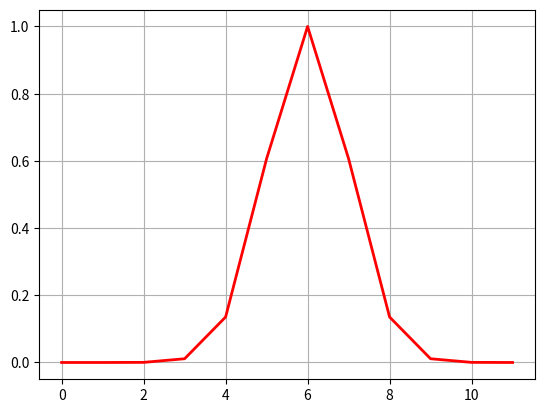

This figure's Python source:
# -*- coding:utf-8 -*-
# [redacted]
# License: Apache-2.0 license
# Copyright (c) SJTU. ALL rights reserved.

from __future__ import absolute_import, division, print_function
import numpy as np
import math


def gaussian_label(label, num_class, u=0, sig=4.0):
    """
    Get gaussian label

    :param label:  angle_label/omega
    :param num_class: angle_range/omega
    :param u: mean
    :param sig: window radius
    :return: gaussian label
    """
    x = np.array(range(math.floor(-num_class/2), math.ceil(num_class/2), 1))
    if num_class % 2 != 0:
        x = x[:-1]
    y_sig = np.exp(-(x - u) ** 2 / (2 * sig ** 2))
    return np.concatenate([y_sig[math.ceil(num_class/2)-label:],
                           y_sig[:math.ceil(num_class/2)-label]], axis=0)


def rectangular_label(label, num_class, radius=4):
    """
    Get rectangular label

    :param label: angle_label/omega
    :param num_class: angle_range/omega
    :param radius: window radius
    :return: rectangular label
    """
    x = np.zeros([num_class])
    x[:radius+1] = 1
    x[-radius:] = 1
    y_sig = np.concatenate([x[-label:], x[:-label]], axis=0)
    return y_sig


def pulse_label(label, num_class):
    """
    Get pulse label

    :param label: angle_label/omega
    :param num_class: angle_range/omega
    :return: pulse label
    """
    x = np.zeros([num_class])
    x[label] = 1
    return x


def triangle_label(label, num_class, radius=4):
    """
    Get triangle label

    :param label: angle_label/omega
    :param num_class: angle_range/omega
    :param radius: window radius
    :return: triangle label
    """
    y_sig = np.zeros([num_class])
    x = np.array(range(radius+1))
    y = -1/(radius+1) * x + 1
    y_sig[:radius+1] = y
    y_sig[-radius:] = y[-1:0:-1]

    return np.concatenate([y_sig[-label:], y_sig[:-label]], axis=0)


def get_all_smooth_label(num_label, label_type=0, radius=4):
    all_smooth_label = []

    if label_type == 0:
        for i in range(num_label):
            all_smooth_label.append(gaussian_label(i, num_label, sig=radius))
    elif label_type == 1:
        for i in range(num_label):
            all_smooth_label.append(rectangular_label(i, num_label, radius=radius))
    elif label_type == 2:
        for i in range(num_label):
            all_smooth_label.append(pulse_label(i, num_label))
    elif label_type == 3:
        for i in range(num_label):
            all_smooth_label.append(triangle_label(i, num_label, radius=radius))
    else:
        raise Exception('Only support gaussian, rectangular, triangle and pulse label')
    return np.array(all_smooth_label)


def angle_smooth_label(angle_label, angle_range=90, label_type=0, radius=4, omega=1):
    """
    输入为angle cls index 标签 值范围为0-11
    输出为smooth label 值长度为12，值范围为0-1

    :param angle_label: angle label, range in [-90,0) or [-180, 0)
    :param angle_range: 90 or 180
    :param label_type: 0: gaussian label, 1: rectangular label, 2: pulse label, 3: triangle label
    :param radius: window radius
    :param omega: angle discretization granularity
    :return:

    **Circular Smooth Label:**
    Proposed by `"Xue Yang et al. Arbitrary-Oriented Object Detection with Circular Smooth Label. ECCV 2020."
    <https://link.springer.com/chapter/10.1007/978-3-030-58598-3_40>`_

    .. image:: ../../images/csl.jpg
    """

    assert angle_range % omega == 0, 'wrong omega'

    angle_range /= omega #连续角度范围转化为离散的范围类别
    angle_label /= omega

    angle_label = np.array(-np.round(angle_label), np.int32) #连续的要转化的角度转化为离散的角度类别
    all_smooth_label = get_all_smooth_label(int(angle_range), label_type, radius) #获取angle_range范围内所有的smooth label。一个angle对应一个脉冲曲线
    inx = angle_label == angle_range #不包含angle=angle_range的情况
    angle_label[inx] = angle_range - 1
    smooth_label = all_smooth_label[angle_label]
    return np.array(smooth_label, np.float32)

def angle_smooth_label_multi(angle_label, angle_range=90, label_type=0, radius=4, omega=1):

    assert angle_range % omega == 0, 'wrong omega'

    angle_range /= omega
    angle_label /= omega
    
    def _smooth_label(input):
        input = np.array(-np.round(input), np.int32)
        
        all_smooth_label = get_all_smooth_label(int(angle_range), label_type, radius)

        inx = input == angle_range
        input[inx] = angle_range - 1

        smooth_label = all_smooth_label[input]

        return np.array(smooth_label, np.float32) 

    # 沿着angle_label的第一个维度(axis=1)应用函数
    smooth_label = np.apply_along_axis(_smooth_label, axis=1, arr=angle_label)
    
    return smooth_label

if __name__ == '__main__':
    import matplotlib.pyplot as plt

    # angle_label = np.array([-89.9, -45.2, -0.3, -1.9])
    angle_label = np.array([6.0])
    smooth_label = angle_smooth_label(angle_label,12,0,1,1)
    print(smooth_label)

    # one_smooth_label = get_all_smooth_label(12,3,4)

    x = np.array(range(0, 12, 1))
    plt.plot(x, smooth_label[0], "r-", linewidth=2)
    # plt.plot(x, one_smooth_label[6], "b-", linewidth=2)
    # plt.plot(x, one_smooth_label[11], "y-", linewidth=2)

    # y_sig = triangle_label(30, 180, radius=8)
    # y_sig2 = gaussian_label(180, 180, sig=6)
    # y_sig3 = pulse_label(40, 180)
    # y_sig4 = triangle_label(3, 180, radius=1)
    # x = np.array(range(0, 180, 1))
    # plt.plot(x, y_sig, "r-", linewidth=2, label="triangle30-180")
    # plt.plot(x, y_sig2, "o-", linewidth=2, label="gaussian")
    # plt.plot(x, y_sig3, "y-", linewidth=2, label="pulse")
    # plt.plot(x, y_sig4, "b-", linewidth=2, label="triangle3-180")

    plt.grid(True)
    plt.show()